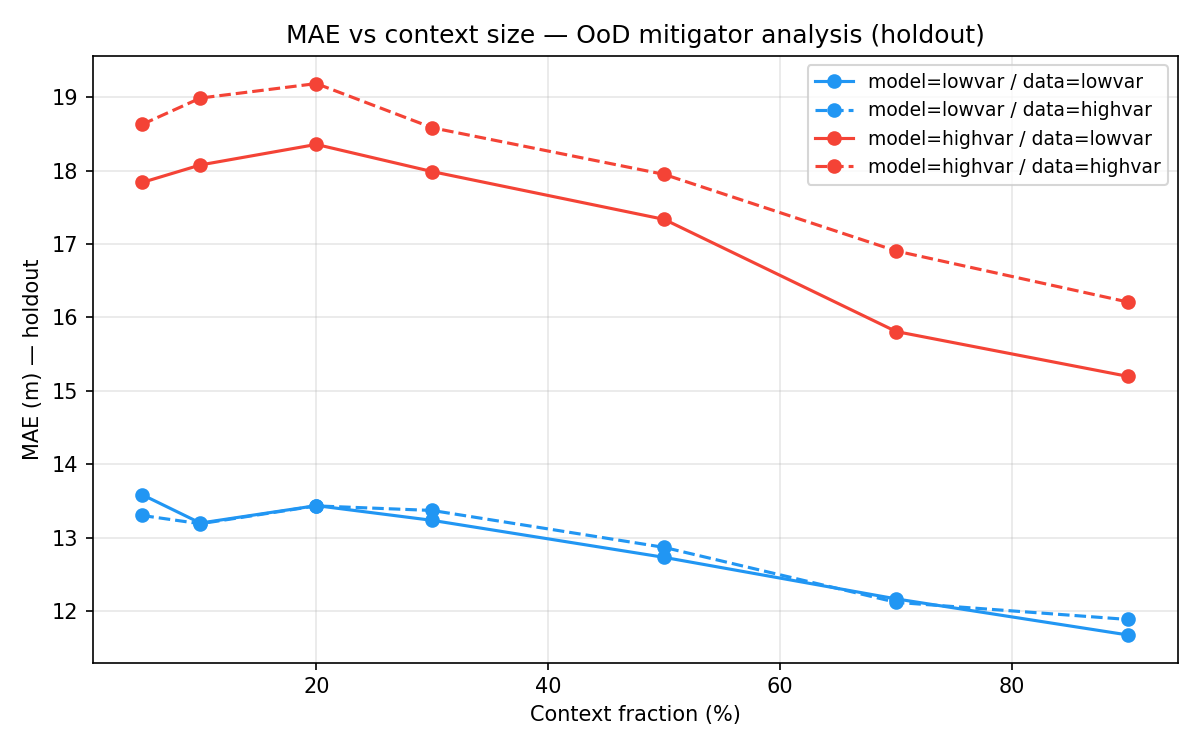

The file beside this chart, header and first rows:
model_domain, data_domain, context_frac, mae
lowvar, lowvar, 0.05, 13.59
lowvar, lowvar, 0.1, 13.2
lowvar, lowvar, 0.2, 13.44
lowvar, lowvar, 0.3, 13.24
lowvar, lowvar, 0.5, 12.73
lowvar, lowvar, 0.7, 12.17
lowvar, lowvar, 0.9, 11.68
lowvar, highvar, 0.05, 13.3
lowvar, highvar, 0.1, 13.19
lowvar, highvar, 0.2, 13.43
lowvar, highvar, 0.3, 13.37
lowvar, highvar, 0.5, 12.87
lowvar, highvar, 0.7, 12.12
lowvar, highvar, 0.9, 11.89
highvar, lowvar, 0.05, 17.84
highvar, lowvar, 0.1, 18.08
highvar, lowvar, 0.2, 18.36
highvar, lowvar, 0.3, 17.99
highvar, lowvar, 0.5, 17.33
highvar, lowvar, 0.7, 15.81
highvar, lowvar, 0.9, 15.2
highvar, highvar, 0.05, 18.63
highvar, highvar, 0.1, 18.99
highvar, highvar, 0.2, 19.18
highvar, highvar, 0.3, 18.58
highvar, highvar, 0.5, 17.95
highvar, highvar, 0.7, 16.91
highvar, highvar, 0.9, 16.21
